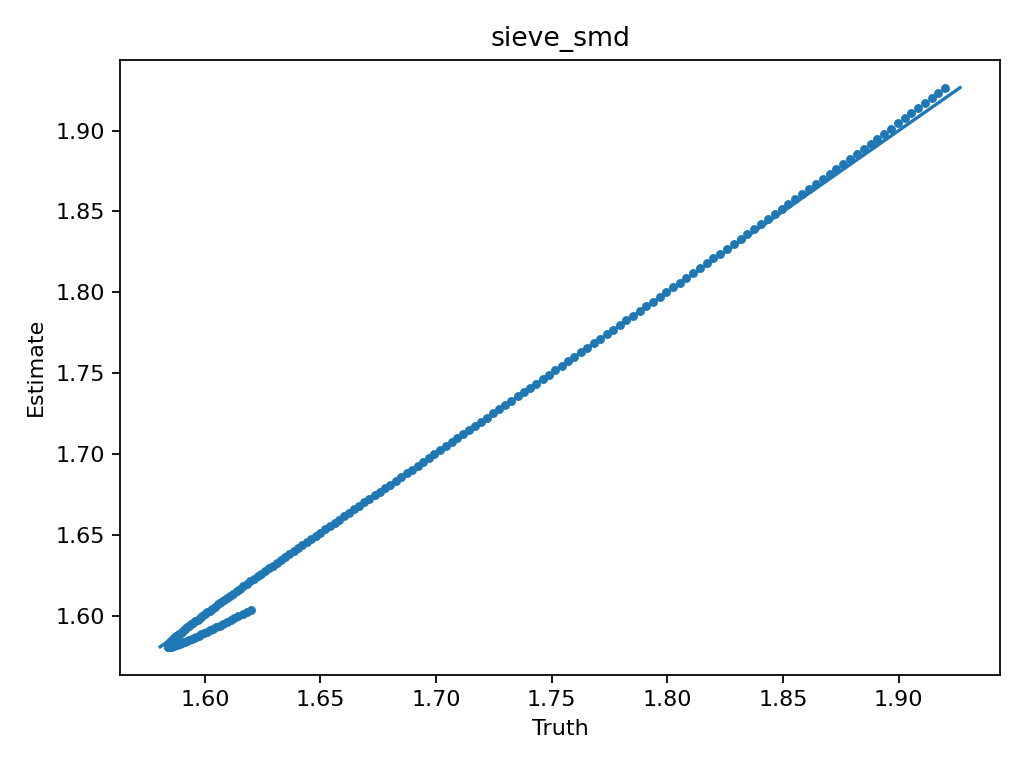

Data behind this chart, as committed beside it:
truth, estimate
1.62, 1.604
1.618, 1.602
1.616, 1.601
1.615, 1.6
1.613, 1.598
1.611, 1.597
1.61, 1.596
1.608, 1.595
1.607, 1.594
1.605, 1.593
1.604, 1.592
1.602, 1.591
1.601, 1.59
1.6, 1.589
1.599, 1.588
1.597, 1.588
1.596, 1.587
1.595, 1.586
1.594, 1.586
1.593, 1.585
1.592, 1.584
1.592, 1.584
1.591, 1.583
1.59, 1.583
1.589, 1.583
1.589, 1.582
1.588, 1.582
1.587, 1.582
1.587, 1.581
1.586, 1.581
1.586, 1.581
1.586, 1.581
1.585, 1.581
1.585, 1.581
1.585, 1.581
1.584, 1.581
1.584, 1.581
1.584, 1.581
1.584, 1.581
1.584, 1.581
1.584, 1.581
1.584, 1.582
1.584, 1.582
1.584, 1.582
1.584, 1.583
1.585, 1.583
1.585, 1.583
1.585, 1.584
1.585, 1.584
1.586, 1.585
1.586, 1.585
1.587, 1.586
1.587, 1.587
1.588, 1.587
1.588, 1.588
1.589, 1.589
1.589, 1.589
1.59, 1.59
1.591, 1.591
1.592, 1.592
... 141 more rows
